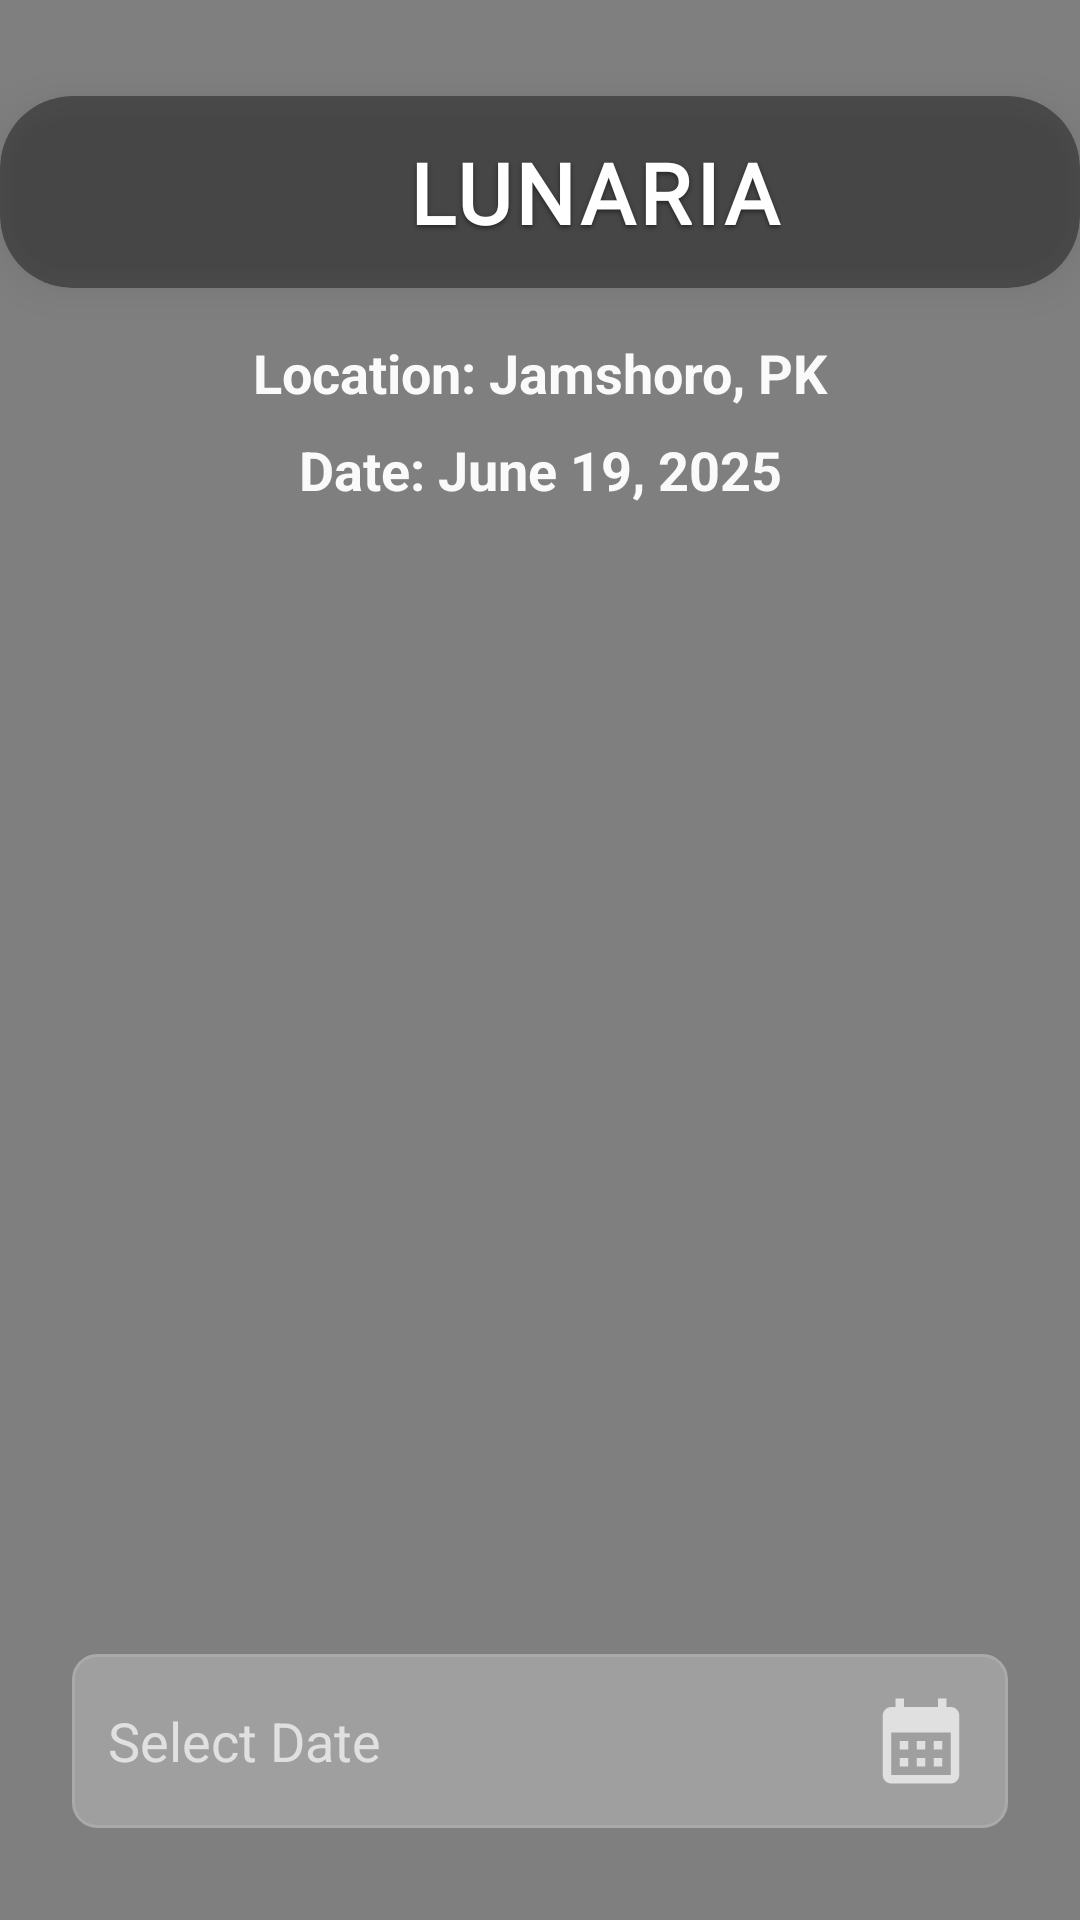

Reconstruct the res/layout file that produces this screen, plus the resources it refers to.
<!-- AndroidManifest.xml: application theme Theme.LunarPhase -->
<!-- res/layout/fragment_home.xml -->
<FrameLayout
    xmlns:android="http://schemas.android.com/apk/res/android"
    xmlns:tools="http://schemas.android.com/tools"
    xmlns:app="http://schemas.android.com/apk/res-auto"
    android:layout_width="match_parent"
    android:layout_height="match_parent"
    tools:context=".HomeFragment">

    <VideoView
        android:id="@+id/videoBackground"
        android:layout_width="match_parent"
        android:layout_height="match_parent"
        android:focusable="false"
        android:clickable="false"
        android:layout_gravity="center"/>

    <androidx.constraintlayout.widget.ConstraintLayout
        android:layout_width="match_parent"
        android:layout_height="match_parent"
        android:background="@android:color/transparent"
        android:padding="0dp">

        <androidx.constraintlayout.widget.Guideline
            android:id="@+id/guidelineTopSpace"
            android:layout_width="wrap_content"
            android:layout_height="wrap_content"
            android:orientation="horizontal"
            app:layout_constraintGuide_begin="32dp" />

        
        <androidx.constraintlayout.widget.ConstraintLayout
            android:id="@+id/headerContainer"
            android:layout_width="0dp"
            android:layout_height="?attr/actionBarSize"
            android:background="@drawable/header_customize"
            android:clipToOutline="true"
            android:elevation="8dp"
            android:outlineProvider="background"
            app:layout_constraintEnd_toEndOf="parent"
            app:layout_constraintStart_toStartOf="parent"
            app:layout_constraintTop_toBottomOf="@id/guidelineTopSpace">

            <LinearLayout
                android:id="@+id/headerContent"
                android:layout_width="wrap_content"
                android:layout_height="wrap_content"
                android:gravity="center"
                android:orientation="horizontal"
                app:layout_constraintBottom_toBottomOf="parent"
                app:layout_constraintEnd_toEndOf="parent"
                app:layout_constraintStart_toStartOf="parent"
                app:layout_constraintTop_toTopOf="parent">

                <ImageView
                    android:id="@+id/headerIcon"
                    android:layout_width="28dp"
                    android:layout_height="28dp"
                    android:layout_marginEnd="8dp"
                    android:contentDescription="@string/moon_icon"
                    android:src="@drawable/moon_icon" />

                <TextView
                    android:id="@+id/txtTitle"
                    android:layout_width="wrap_content"
                    android:layout_height="wrap_content"
                    android:fontFamily="@font/kronaone_regular"
                    android:letterSpacing="0.05"
                    android:shadowColor="#80000000"
                    android:shadowDx="0"
                    android:shadowDy="2"
                    android:shadowRadius="4"
                    android:text="@string/header"
                    android:textColor="#FFFFFF"
                    android:textSize="28sp"
                    android:textStyle="bold" />
            </LinearLayout>
        </androidx.constraintlayout.widget.ConstraintLayout>

        
        <TextView
            android:id="@+id/tvLocation"
            android:layout_width="wrap_content"
            android:layout_height="wrap_content"
            android:layout_marginTop="16dp"
            android:text="Location: Jamshoro, PK"
            android:textColor="#FAFAFA"
            android:textSize="18sp"
            android:textStyle="bold"
            app:layout_constraintEnd_toEndOf="parent"
            app:layout_constraintStart_toStartOf="parent"
            app:layout_constraintTop_toBottomOf="@id/headerContainer" />

        
        <TextView
            android:id="@+id/tvSelectedDate"
            android:layout_width="wrap_content"
            android:layout_height="wrap_content"
            android:layout_marginTop="8dp"
            android:text="Date: June 19, 2025"
            android:textColor="#FAFAFA"
            android:textSize="18sp"
            android:textStyle="bold"
            app:layout_constraintEnd_toEndOf="parent"
            app:layout_constraintStart_toStartOf="parent"
            app:layout_constraintTop_toBottomOf="@id/tvLocation" />

        
        <ImageView
            android:id="@+id/ivMoonPhase"
            android:layout_width="0dp"
            android:layout_height="0dp"
            android:layout_marginTop="24dp"
            android:contentDescription="@string/moon_phase"
            app:layout_constraintDimensionRatio="1:1"
            app:layout_constraintEnd_toEndOf="parent"
            app:layout_constraintStart_toStartOf="parent"
            app:layout_constraintTop_toBottomOf="@id/tvSelectedDate"
            app:layout_constraintWidth_percent="0.5" />

        
        <TextView
            android:id="@+id/tvMoonPhaseDescription"
            android:layout_width="0dp"
            android:layout_height="wrap_content"
            android:layout_marginTop="24dp"
            android:fontFamily="@font/playfairdisplay_regular"
            android:text=""
            android:textColor="#FFFFFF"
            android:textSize="20sp"
            android:textStyle="bold"
            app:layout_constraintStart_toStartOf="@id/ivMoonPhase"
            app:layout_constraintTop_toBottomOf="@id/ivMoonPhase" />

        
        <TextView
            android:id="@+id/tvMoonAge"
            android:layout_width="0dp"
            android:layout_height="wrap_content"
            android:layout_marginTop="8dp"
            android:fontFamily="@font/playfairdisplay_regular"
            android:text=""
            android:textColor="#FFFFFF"
            android:textSize="20sp"
            android:textStyle="bold"
            app:layout_constraintStart_toStartOf="@id/ivMoonPhase"
            app:layout_constraintTop_toBottomOf="@id/tvMoonPhaseDescription" />

        
        <TextView
            android:id="@+id/tvMoonrise"
            android:layout_width="0dp"
            android:layout_height="wrap_content"
            android:layout_marginTop="8dp"
            android:fontFamily="@font/playfairdisplay_regular"
            android:text=""
            android:textColor="#FFFFFF"
            android:textSize="20sp"
            android:textStyle="bold"
            app:layout_constraintStart_toStartOf="@id/ivMoonPhase"
            app:layout_constraintTop_toBottomOf="@id/tvMoonAge" />

        
        <TextView
            android:id="@+id/tvMoonset"
            android:layout_width="0dp"
            android:layout_height="wrap_content"
            android:layout_marginTop="8dp"
            android:fontFamily="@font/playfairdisplay_regular"
            android:text=""
            android:textColor="#FFFFFF"
            android:textSize="20sp"
            android:textStyle="bold"
            app:layout_constraintStart_toStartOf="@id/ivMoonPhase"
            app:layout_constraintTop_toBottomOf="@id/tvMoonrise" />

        
        <EditText
            android:id="@+id/etSelectDate"
            android:layout_width="0dp"
            android:layout_height="wrap_content"
            android:layout_marginStart="24dp"
            android:layout_marginTop="24dp"
            android:layout_marginEnd="24dp"
            android:layout_marginBottom="32dp"
            android:background="@drawable/edittext_border"
            android:clickable="true"
            android:cursorVisible="false"
            android:drawableEnd="@drawable/date_icon"
            android:focusable="false"
            android:hint="@string/date_hint"
            android:padding="12dp"
            android:textColor="@color/white"
            android:textColorHint="#E0E0E0"
            android:textSize="18sp"
            app:layout_constraintBottom_toBottomOf="parent"
            app:layout_constraintEnd_toEndOf="parent"
            app:layout_constraintStart_toStartOf="parent"
            app:layout_constraintTop_toBottomOf="@id/tvMoonset" />
    </androidx.constraintlayout.widget.ConstraintLayout>
</FrameLayout>
<!-- resources referenced by this layout -->
<resources>
  <color name="white">#FFFFFFFF</color>
  <!-- drawable date_icon (drawable) -->
  <vector xmlns:android="http://schemas.android.com/apk/res/android" android:height="34dp" android:tint="#E0E0E0" android:viewportHeight="24" android:viewportWidth="24" android:width="34dp">
        
      <path android:fillColor="@android:color/white" android:pathData="M19,4h-1V2h-2v2H8V2H6v2H5C3.89,4 3.01,4.9 3.01,6L3,20c0,1.1 0.89,2 2,2h14c1.1,0 2,-0.9 2,-2V6C21,4.9 20.1,4 19,4zM19,20H5V10h14V20zM9,14H7v-2h2V14zM13,14h-2v-2h2V14zM17,14h-2v-2h2V14zM9,18H7v-2h2V18zM13,18h-2v-2h2V18zM17,18h-2v-2h2V18z"/>
      
  </vector>
  <!-- drawable edittext_border (drawable) -->
  <?xml version="1.0" encoding="utf-8"?>
  <selector xmlns:android="http://schemas.android.com/apk/res/android">
      <item android:state_focused="true">
          <shape android:shape="rectangle">
              <corners android:radius="8dp"/>
              <solid android:color="#60FFFFFF"/>
              <stroke android:width="2dp" android:color="#FFFFFF"/> </shape>
      </item>
  
      <item android:state_pressed="true">
          <shape android:shape="rectangle">
              <corners android:radius="8dp"/>
              <solid android:color="#50FFFFFF"/> <stroke android:width="1.5dp" android:color="#CCCCCC"/> </shape>
      </item>
  
      <item>
          <shape android:shape="rectangle">
              <corners android:radius="8dp"/>
              <solid android:color="#40FFFFFF"/> <stroke android:width="1dp" android:color="#AAAAAA"/> </shape>
      </item>
  </selector>
  <!-- drawable header_customize (drawable) -->
  <?xml version="1.0" encoding="utf-8"?>
  <selector xmlns:android="http://schemas.android.com/apk/res/android">
      <item>
          <shape android:shape="rectangle">
              <solid android:color="#66000000" />
              <corners android:radius="24dp" />
          </shape>
      </item>
  </selector>
  <string name="date_hint">Select Date</string>
  <string name="header">LUNARIA</string>
  <string name="moon_icon">Moon Icon</string>
  <string name="moon_phase">Moon Phase Image</string>
  <style name="Theme.LunarPhase" parent="Base.Theme.LunarPhase" />
  <style name="Base.Theme.LunarPhase" parent="Theme.Material3.DayNight.NoActionBar">
          
          
          <item name="colorOnPrimary">@color/white</item>
          <item name="colorControlHighlight">@color/white</item>
      </style>
</resources>
